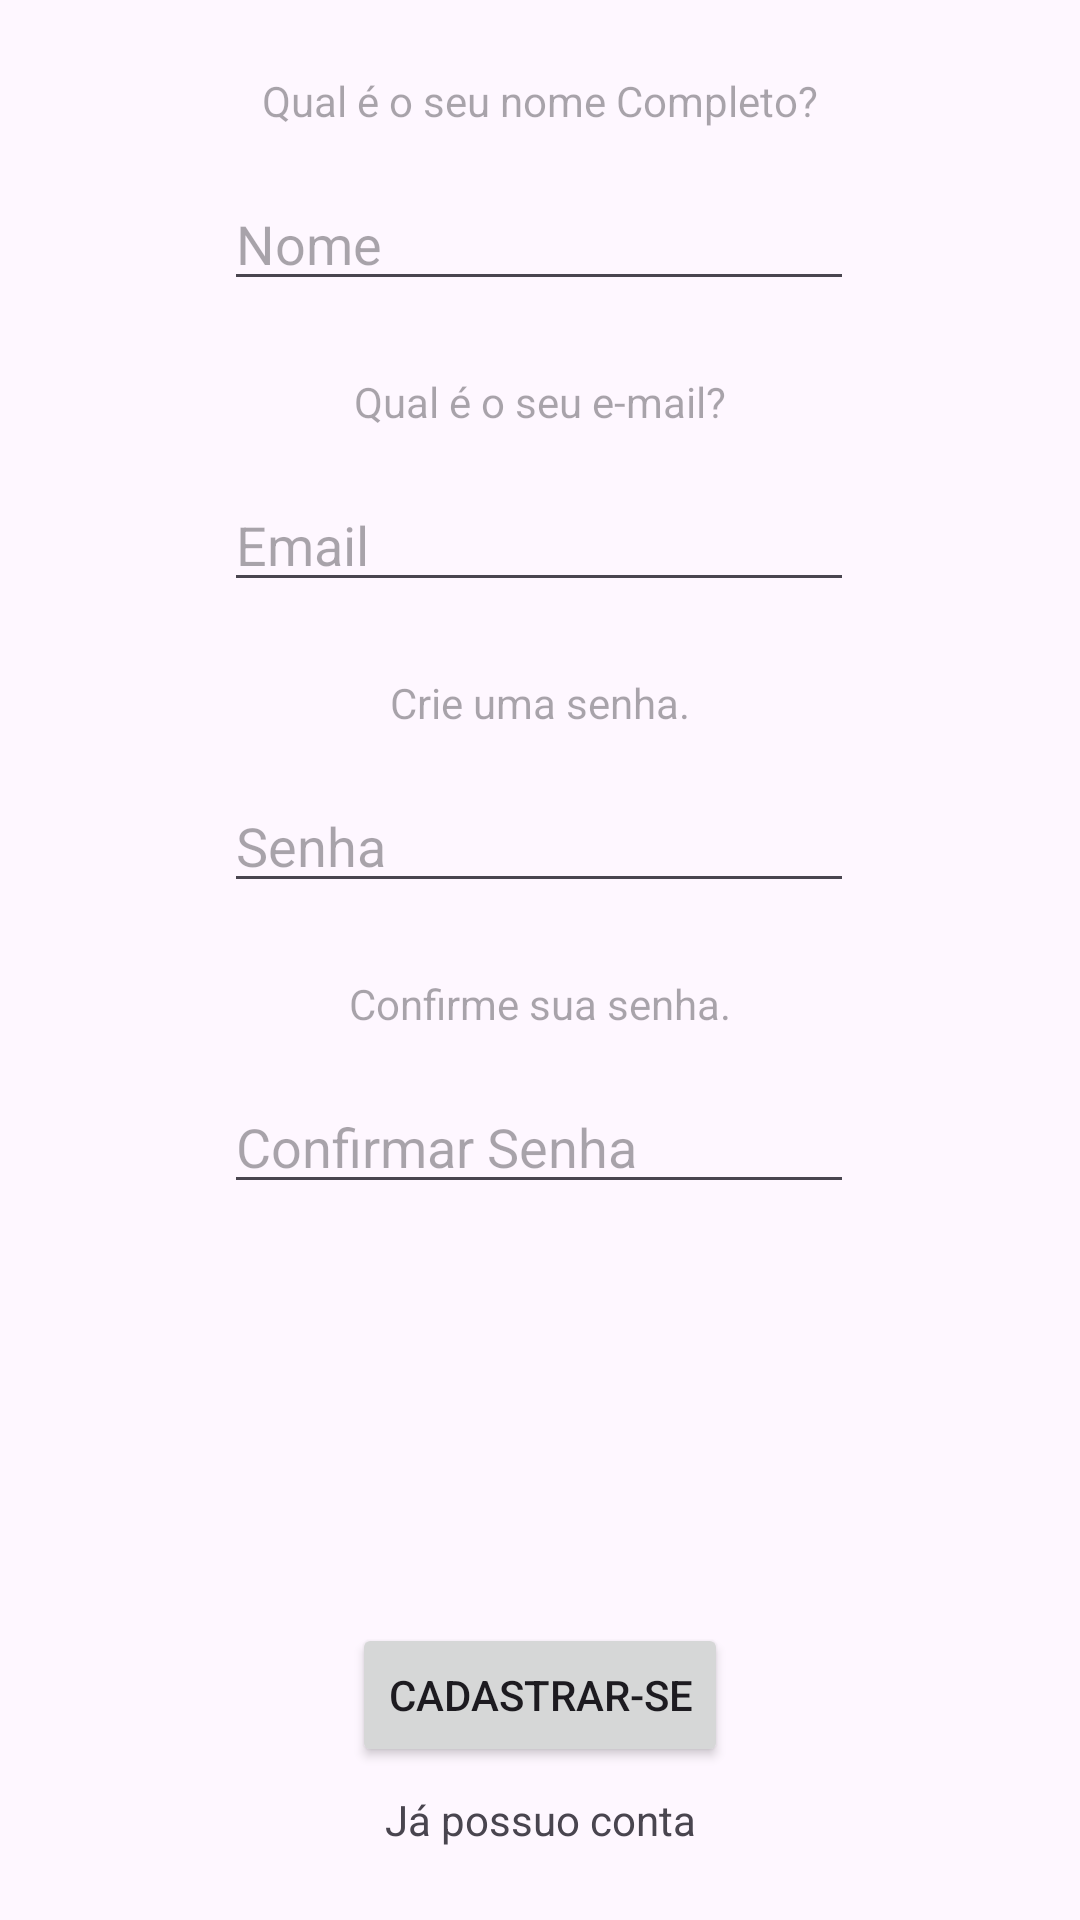

The Android layout XML behind this screen, and the referenced resources:
<!-- AndroidManifest.xml: application theme Theme.CodeQuest -->
<!-- res/layout/activity_cadastro.xml -->
<?xml version="1.0" encoding="utf-8"?>
<androidx.constraintlayout.widget.ConstraintLayout xmlns:android="http://schemas.android.com/apk/res/android"
    xmlns:app="http://schemas.android.com/apk/res-auto"
    xmlns:tools="http://schemas.android.com/tools"
    android:id="@+id/main"
    android:layout_width="match_parent"
    android:layout_height="match_parent"
    tools:context=".activities.CadastroActivity">

    <TextView
        android:id="@+id/tvLinkcadastro_login"
        android:layout_width="wrap_content"
        android:layout_height="wrap_content"
        android:layout_marginBottom="24dp"
        android:text="Já possuo conta"
        app:layout_constraintBottom_toBottomOf="parent"
        app:layout_constraintEnd_toEndOf="parent"
        app:layout_constraintStart_toStartOf="parent" />

    <EditText
        android:id="@+id/etEmailCadastro"
        android:layout_width="wrap_content"
        android:layout_height="wrap_content"
        android:layout_marginTop="16dp"
        android:ems="10"
        android:hint="Email"
        android:inputType="text|textEmailAddress"
        app:layout_constraintEnd_toEndOf="parent"
        app:layout_constraintHorizontal_bias="0.497"
        app:layout_constraintStart_toStartOf="parent"
        app:layout_constraintTop_toBottomOf="@+id/tvCadastro2" />

    <EditText
        android:id="@+id/etSenhaCadastro"
        android:layout_width="wrap_content"
        android:layout_height="wrap_content"
        android:layout_marginTop="16dp"
        android:ems="10"
        android:hint="Senha"
        android:inputType="textPassword"
        app:layout_constraintEnd_toEndOf="parent"
        app:layout_constraintHorizontal_bias="0.497"
        app:layout_constraintStart_toStartOf="parent"
        app:layout_constraintTop_toBottomOf="@+id/tvCadastro3" />

    <EditText
        android:id="@+id/etConfirmarSenhaCadastro"
        android:layout_width="wrap_content"
        android:layout_height="wrap_content"
        android:layout_marginTop="16dp"
        android:ems="10"
        android:hint="Confirmar Senha"
        android:inputType="textPassword"
        android:textSize="18sp"
        app:layout_constraintEnd_toEndOf="parent"
        app:layout_constraintHorizontal_bias="0.497"
        app:layout_constraintStart_toStartOf="parent"
        app:layout_constraintTop_toBottomOf="@+id/tvCadastro4" />

    <TextView
        android:id="@+id/tvCadastro1"
        android:layout_width="wrap_content"
        android:layout_height="wrap_content"
        android:layout_marginTop="24dp"
        android:hint="Qual é o seu nome Completo?"
        app:layout_constraintEnd_toEndOf="parent"
        app:layout_constraintStart_toStartOf="parent"
        app:layout_constraintTop_toTopOf="parent" />

    <TextView
        android:id="@+id/tvCadastro2"
        android:layout_width="wrap_content"
        android:layout_height="wrap_content"
        android:layout_marginTop="24dp"
        android:hint="Qual é o seu e-mail?"
        app:layout_constraintEnd_toEndOf="parent"
        app:layout_constraintStart_toStartOf="parent"
        app:layout_constraintTop_toBottomOf="@+id/etNomeCadastro" />

    <TextView
        android:id="@+id/tvCadastro3"
        android:layout_width="wrap_content"
        android:layout_height="wrap_content"
        android:layout_marginTop="24dp"
        android:hint="Crie uma senha."
        app:layout_constraintEnd_toEndOf="parent"
        app:layout_constraintStart_toStartOf="parent"
        app:layout_constraintTop_toBottomOf="@+id/etEmailCadastro" />

    <TextView
        android:id="@+id/tvCadastro4"
        android:layout_width="wrap_content"
        android:layout_height="wrap_content"
        android:layout_marginTop="24dp"
        android:hint="Confirme sua senha."
        app:layout_constraintEnd_toEndOf="parent"
        app:layout_constraintStart_toStartOf="parent"
        app:layout_constraintTop_toBottomOf="@+id/etSenhaCadastro" />

    <EditText
        android:id="@+id/etNomeCadastro"
        android:layout_width="wrap_content"
        android:layout_height="wrap_content"
        android:layout_marginTop="16dp"
        android:ems="10"
        android:hint="Nome"
        android:inputType="text"
        app:layout_constraintEnd_toEndOf="parent"
        app:layout_constraintHorizontal_bias="0.497"
        app:layout_constraintStart_toStartOf="parent"
        app:layout_constraintTop_toBottomOf="@+id/tvCadastro1" />

    <Button
        android:id="@+id/btnCadastrar"
        android:layout_width="wrap_content"
        android:layout_height="wrap_content"
        android:layout_marginBottom="8dp"
        android:text="Cadastrar-se"
        app:layout_constraintBottom_toTopOf="@+id/tvLinkcadastro_login"
        app:layout_constraintEnd_toEndOf="parent"
        app:layout_constraintStart_toStartOf="parent" />
</androidx.constraintlayout.widget.ConstraintLayout>
<!-- resources referenced by this layout -->
<resources>
  <style name="Theme.CodeQuest" parent="Base.Theme.CodeQuest" />
  <style name="Base.Theme.CodeQuest" parent="Theme.Material3.DayNight.NoActionBar">
          
          
      </style>
</resources>
